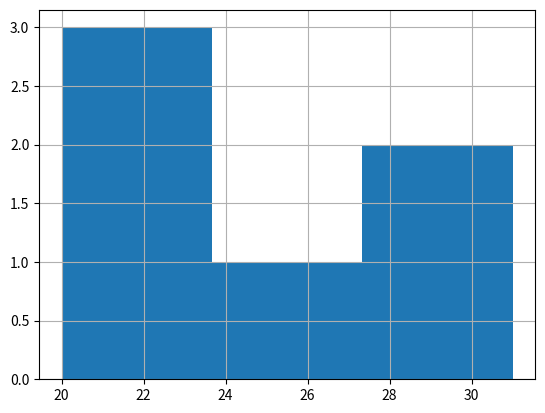
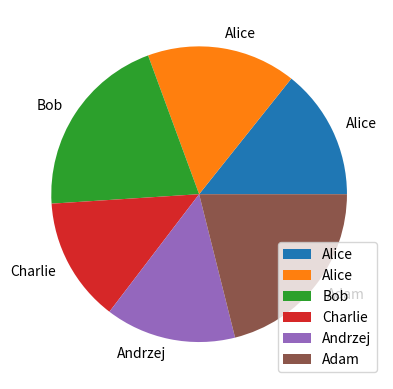
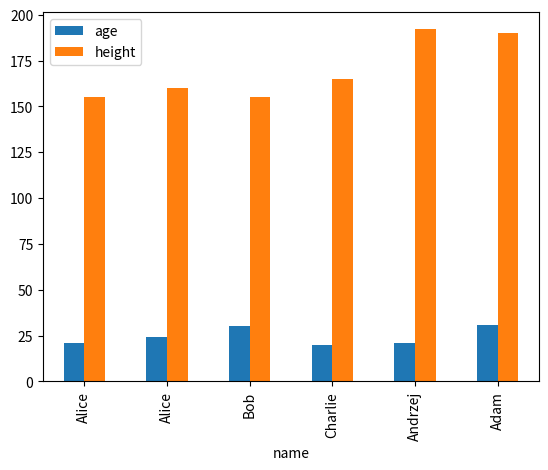
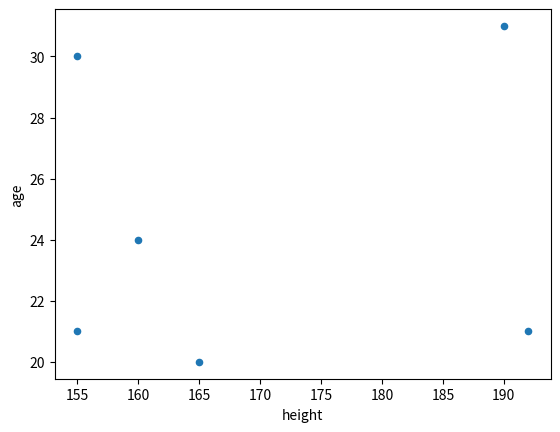
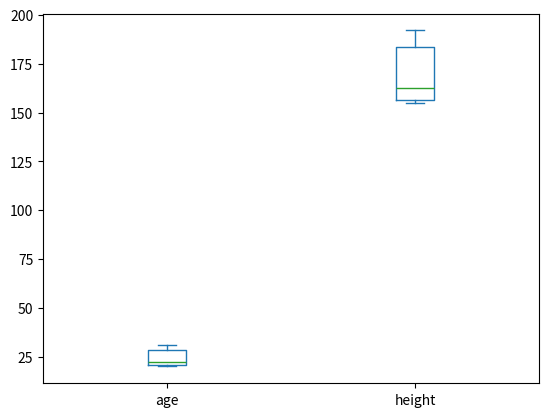

These charts were generated, in order, by the following Python code:
import pandas as pd
import matplotlib.pyplot as plt

df = pd.DataFrame([
    { "name" : "Alice", "age" : 21, "height" : 155 },
    { "name" : "Alice", "age" : 24, "height" : 160 },
    { "name" : "Bob", "age" : 30, "height" : 155 },
    { "name" : "Charlie", "age" : 20, "height" : 165 },
    { "name" : "Andrzej", "age" : 21, "height" : 192 },
    { "name" : "Adam", "age" : 31, "height" : 190 },
])

print('Czysty data frame:')
print(df)
print()

# histogram
#df.hist()
df["age"].hist(bins=3)
plt.show()

# wykres kolowy
df.plot(kind="pie", y="age", labels=df['name'], legend=True)
plt.show()

# wykres słupkowy
df.plot(kind="bar", x="name", y=["age", "height"])
plt.show()

# wykres punktowy
df.plot(kind="scatter", x="height", y="age")
plt.show()

# wykres pudełkowy
df.plot(kind="box")
plt.show()

# korelacja m-dzy zmiennymi
print('Korelacja:')
print(df[["age", "height"]].corr())
print()

# co potrafi metoda
print('Help do plota:')
print(help(df.plot))